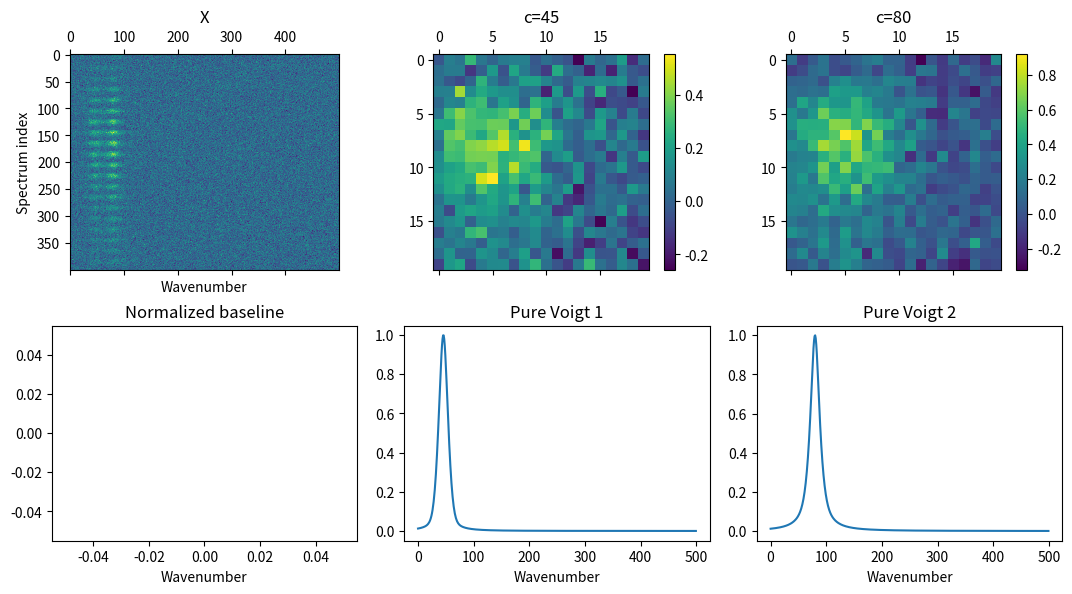
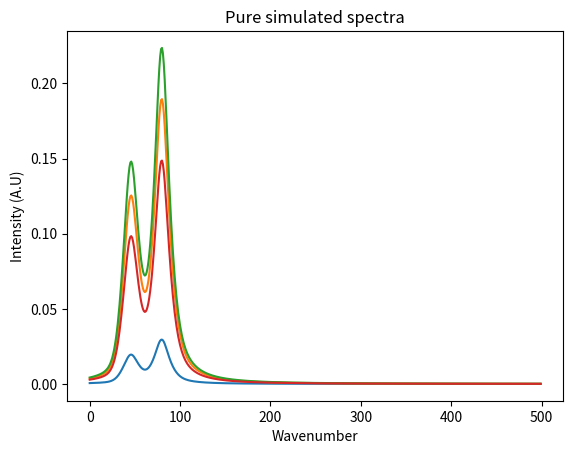

Here is the Python script that generated these plots, in order:
"""
Copyright © 2023 David Frich Hansen (dfha@dtu.dk), Tommy Sonne Alstrøm (tsal@dtu.dk)

Permission is hereby granted, free of charge, to any person obtaining a copy of 
this software and associated documentation files (the “Software”), to deal in 
the Software without restriction, including without limitation the rights to 
use, copy, modify, merge, publish, distribute, sublicense, and/or sell copies of
the Software, and to permit persons to whom the Software is furnished to do so,
subject to the following conditions:

The above copyright notice and this permission notice shall be included in all
copies or substantial portions of the Software.

THE SOFTWARE IS PROVIDED “AS IS”, WITHOUT WARRANTY OF ANY KIND, EXPRESS OR 
IMPLIED, INCLUDING BUT NOT LIMITED TO THE WARRANTIES OF MERCHANTABILITY, FITNESS
FOR A PARTICULAR PURPOSE AND NONINFRINGEMENT. IN NO EVENT SHALL THE AUTHORS OR 
COPYRIGHT HOLDERS BE LIABLE FOR ANY CLAIM, DAMAGES OR OTHER LIABILITY, WHETHER 
IN AN ACTION OF CONTRACT, TORT OR OTHERWISE, ARISING FROM, OUT OF OR IN 
CONNECTION WITH THE SOFTWARE OR THE USE OR OTHER DEALINGS IN THE SOFTWARE.
"""



#%%
import numpy as np
import matplotlib.pyplot as plt
from numpy.matlib import repmat
import logging


class SERSGenerator:
    def __init__(self, mapsize, Nw, seed=None, c=None, gamma=None, eta=None):
        """Object to generate synthetic SERS data.
        Args:
            mapsize (iterable): Iterable (tuple, list etc.) of length 2 - physical size of the substrate (pixels x pixels)
            Nw (int): Number of wavenumbers (Raman shift) as np.arange(Nw)
            seed (int): Seed for RNG
            c (np.ndarray): If peak positions are fixed, put them here
            gamma (np.ndarray): If peak widths (FWHM) are fixed, put them here
            eta (np.ndarray): If Lorenzianities are fixed, put them here
        """
        self.mapsize = mapsize
        self.Nw = Nw
        self.w = np.arange(Nw)

        self.sbr = None

        self.seed = seed
        if c is not None and gamma is not None and eta is not None:
            assert len(c) == len(gamma) == len(eta)
            self.K = len(c)

            self.c = c
            self.gamma = gamma
            self.eta = eta

        else:
            self.c = None
            self.gamma = None
            self.eta = None
            self.K = None

    def pseudo_voigt(self, w, c, gamma, eta):
        """Computes the (scaled) Pseudo-Voigt function over wavenumbers w with parameters c, gamma, eta efficiently.

        V = eta * Lorentzian + (1-eta) * Gaussian

        Args:
            w (np.array): Measured wavenumbers (sorted) (W x 1)
            c (np.array): Centers of Voigt curves (K x 1)
            gamma (np.array): Full-width-at-half-maximum (FWHM) of Voigt curves (K x 1)
            eta (np.array): Mixture coefficients of Lorentzian and Gaussian (0 <= eta <= 1) (K x 1)

        Returns:
            np.ndarray: Computed Voigt curves, (K x W)
        """
        K = len(c)
        assert len(gamma) == K and len(eta) == K
        W = len(w)

        xdata = np.tile(w, (K, 1))
        c_arr = np.tile(c, (W, 1)).T
        gamma_arr = np.tile(gamma, (W, 1)).T
        eta_arr = np.tile(eta, (W, 1)).T

        diff = xdata - c_arr
        kern = diff / gamma_arr
        diffsq = kern * kern

        # lorentzian
        L = 1 / (1 + diffsq)

        # gaussian
        G_kern = -0.5 * diffsq
        G = np.exp(G_kern)

        # vectorized voigts
        Vo = eta_arr * L + (1 - eta_arr) * G

        return Vo

    def generate(self, N_hotspots, K, sig, sbr, alpha=None, p_outlier=0, background='default', plot=True, smooth=False, verbose=False,
                 *bgargs,
                 **bgkwargs):
        """Generates a SERS map. Also sets several attributes in the object with generated quantities for
        later retrieval.


        Args:
            N_hotspots: Number of hotspots on the plate (int > 0)
            K:          Number of peaks (int > 0)
            sig:        Measurement error (float > 0)
            sbr:        Approximate signal-to-background ratio (float > 0)
            alpha:      Relative amplitudes of peaks (np.ndarray of size self.K) or None (recommended)
            p_outlier:  Probability of a given spectrum being an outlier (ie outside hotspot) (0 <= float <= 1)
            background: String, np.ndarray or callable.
                        String options:
                            'default' generates background as AR(1) process.
                            'none' generates no background.
                        Callable should have signature
                        background(self.w, *bgargs, **bgkwargs) -> np.ndarray of size self.Nw x 1.
                        Note that in this case no further computations are done on the background signal - only basic
                        input checks are done.
                        In particular, this means that all inherent stochastic elements of such a signal *must* be
                        handled by the callable itself.
                        If it is an np.ndarray, the array is used for the background spectrum. Only input checks are perfomed

            plot:       Plot generated qunatities on generation (boolean)
            smooth:     Should Savitzky-Golay background smoothing be applied? (boolean)
                        Only available if background == 'default'
            *bgargs:    Any extra arguments to background if callable(background) == True.
            **bgkwargs: Any extra keyword-only arguments to background if callable(background) == True

        Returns:
            X:          Generated SERS map. (np.ndarray of size (self.nw, np.prod(mapsize))
        """
        if self.seed is not None:
            np.random.seed(self.seed)

        self.sbr = sbr

        if self.c is None and K is None:
            raise ValueError('K needs to be specified if c, gamma and eta are not prespecified')

        if self.c is not None:
            if K is not None:
                if verbose:
                    logging.warning('c, gamma and eta are prespecified, so argument for K is ignored')
            K = len(self.c)
        self.K = K
        N = np.prod(self.mapsize)
        DD = np.zeros((N, self.Nw))
        LL = np.zeros((N, self.Nw))

        # measurement noise
        self.sigma = sig

        ### Generate outliers
        if p_outlier > 0:
            self.outliers = True
            NL = np.random.binomial(N, p_outlier)
            eta = np.random.randn(NL, self.Nw)
            L = np.zeros_like(eta)
            L[:, 0] = np.random.rand(NL)
            # c could be changed here
            c = 0
            phi = 1
            for w in range(1, self.Nw):
                L[:, w] = c + phi * L[:, w - 1] + eta[:, w]

            L -= repmat(np.min(L, axis=1)[:, np.newaxis], 1, self.Nw)
            L /= repmat(np.max(L, axis=1)[:, np.newaxis], 1, self.Nw)

            l = np.random.exponential(1e-2, size=(NL, 1))
            L *= repmat(l, 1, self.Nw)

            if plot:
                plt.figure()
                plt.title('Outliers')
                plt.plot(L.T)
                plt.show()

            inx = np.random.choice(N, NL)
            LL[inx, :] = L
            self.N_outliers = NL

        ### Generate background

        if type(background) == str and background == 'default':
            # this can be changed based on application
            eta = np.random.randn(self.Nw, 1)
            B = np.zeros_like(eta)
            B[0] = np.random.rand()
            c = 0.2
            phi = 0.995
            for w in range(1, self.Nw):
                B[w] = c + phi * B[w - 1] + eta[w]
            if smooth:
                from scipy.signal import savgol_filter
                B = savgol_filter(B.ravel(), window_length=149, polyorder=2)

            if plot:
                plt.figure()
                plt.title('Background spectrum')
                plt.plot(range(self.Nw), B)
                plt.show()

            if len(B) > 1:
                B -= np.min(B)
                B /= np.max(B)
                # B += np.random.rand()



        elif type(background) == str and background == 'none':
            if smooth:
                if verbose:
                    logging.warning('Smoothing available only for default background. Ignoring')
            B = np.zeros((1, self.Nw))

        elif callable(background):
            if smooth:
                if verbose:
                    logging.warning('Smoothing available only for default background. Ignoring')

            B = background(self.w, *bgargs, **bgkwargs)
            assert B.ndim == 1
            assert len(B) == self.Nw
            assert (B >= 0).all()

            if plot:
                plt.figure()
                plt.title('Background spectrum')
                plt.plot(B)
                plt.show()

        elif type(background) == np.ndarray:
            assert background.ndim == 1
            assert len(background) == self.Nw
            assert (background >= 0).all()

            B = background

        else:
            raise ValueError("Illegal input for 'background'. Should be 'default', 'none', a np.ndarray or a callable")

        self.B = B
        B = np.reshape(B, -1)
        B = repmat(B, N, 1)
        b = np.random.beta(100, 100, size=(N, 1))
        self.b = b

        b = repmat(b, 1, self.Nw)
        BB = b * B

        if plot:
            plt.matshow(B)
            plt.title('Background map')
            plt.colorbar()
            plt.show()

        ### Generate hotspots (signal)
        if N_hotspots > 0:
            mu = repmat(self.mapsize, N_hotspots, 1) * np.random.rand(N_hotspots, 2)
            r = 5 * np.random.rand(N_hotspots, 1) + 2
            A = np.random.rand(N_hotspots, 1)
            X = np.arange(self.mapsize[0])
            Y = np.arange(self.mapsize[1])
            XX, YY = np.meshgrid(X, Y)

            P = np.array([XX.reshape((-1)), YY.reshape(-1)]).T

            D = np.zeros(N)

            for h in range(N_hotspots):
                inner = (repmat(mu[h, :], N, 1) - P) ** 2
                D = D + A[h].item() * np.exp(-np.sum(inner, axis=1) / (r[h] * r[h]))

            # generate voigts
            if alpha is None:
                mina = sbr / 2
                alpha = mina + mina * np.random.rand(K)
            else:
                if alpha.ndim == 2:
                    assert alpha.shape == (N, self.K)
                else:
                    assert alpha.ndim == 1 and len(alpha) == self.K

            if self.gamma is None:
                gamma = np.random.gamma(21, 0.5, size=K)
                self.gamma = gamma
            else:
                gamma = self.gamma
            if self.c is None:
                c = gamma + (self.Nw - 2 * gamma) * np.random.rand(K)
                self.c = c
            else:
                c = self.c
            if self.eta is None:
                eta = np.random.rand(K)
                self.eta = eta
            else:
                eta = self.eta

            Vp = self.pseudo_voigt(self.w, c, gamma, eta)
            self.Vp = Vp
            
            if plot:
                plt.figure()
                plt.title('Voigt profiles')
                plt.plot(Vp.T)
                plt.show()

            spec = np.sum(Vp, axis=0).T

            if plot:
                plt.figure()
                plt.title('True underlying spectrum')
                plt.plot(self.w, spec)
                plt.show()
            if alpha.ndim == 1:
                A = repmat(alpha[:, np.newaxis], 1, N).T * repmat(D[:, np.newaxis], 1, K)
            else:
                A = alpha
            self.alpha = A

            DD = A @ Vp

        # generate noise
        eta = self.sigma * np.random.randn(N, self.Nw)

        self.real_noise = eta

        self.DD = DD
        self.BB = BB
        self.LL = LL

        X = DD + BB + LL + eta

        self.X = X

        if plot:
            plt.matshow(X)
            plt.colorbar()
            plt.title('Data matrix')
            plt.show()

        return X


def pseudo_voigt(w, c, gamma, eta):
    """Computes the (scaled) Pseudo-Voigt function over wavenumbers w with parameters c, gamma, eta efficiently.

    V = eta * Lorentzian + (1-eta) * Gaussian

    Args:
        w (np.array): Measured wavenumbers (sorted) (W x 1)
        c (np.array): Centers of Voigt curves (K x 1)
        gamma (np.array): Full-width-at-half-maximum (FWHM) of Voigt curves (K x 1)
        eta (np.array): Mixture coefficients of Lorentzian and Gaussian (0 <= eta <= 1) (K x 1)
    Returns:
        np.ndarray: Computed Voigt curves, (K x W)
    """
    K = len(c)
    assert len(gamma) == K and len(eta) == K
    W = len(w)

    xdata = np.tile(w, (K, 1))
    c_arr = np.tile(c, (W, 1)).T
    gamma_arr = np.tile(gamma, (W, 1)).T
    eta_arr = np.tile(eta, (W, 1)).T

    diff = xdata - c_arr
    kern = diff / gamma_arr
    diffsq = kern * kern

    # lorentzian
    L = 1 / (1 + diffsq)

    # gaussian
    G_kern = -0.5 * diffsq
    G = np.exp(G_kern)

    # vectorized voigts
    V = eta_arr * L + (1 - eta_arr) * G

    return V

# %%
# generate some "realistic" Raman data
if __name__ == "__main__":
    
    gen = SERSGenerator(mapsize=(20,20), Nw=500, seed=100, c=400, eta=[0,0])
    
    X = gen.generate(2,2,0.1,1, plot=False, background='none')
    fig, axs = plt.subplots(2,3, figsize=(11,6))
    
    c = gen.c
    mapsize = gen.mapsize
    
    # SERS Matrix
    axs[0,0].matshow(X)
    axs[0,0].set_xlabel('Wavenumber')
    axs[0,0].set_ylabel('Spectrum index')
    axs[0,0].set_title('X')
    
    
    # Loadings of peak 1
    mappable = axs[0,1].matshow(X[:, int(round(gen.c[0]))].reshape(*mapsize))
    axs[0,1].set_title(f'c={round(gen.c[0])}')
    plt.colorbar(mappable=mappable, ax=axs[0,1])
    
    # Loadings of peak 2
    mappable = axs[0,2].matshow(X[:, int(round(gen.c[1]))].reshape(*mapsize))
    axs[0,2].set_title(f'c={round(gen.c[1])}')
    plt.colorbar(mappable=mappable, ax=axs[0,2])
    
    axs[1,0].plot(gen.B)
    axs[1,0].set_xlabel('Wavenumber')
    axs[1,0].set_title('Normalized baseline')
    
    
    axs[1,1].plot(gen.Vp[0,:])
    axs[1,1].set_xlabel('Wavenumber')
    axs[1,1].set_title('Pure Voigt 1')
    
    axs[1,2].plot(gen.Vp[1,:])
    axs[1,2].set_xlabel('Wavenumber')
    axs[1,2].set_title('Pure Voigt 2')
    
    
    
    fig.tight_layout()
    
    fig = plt.figure()
    ax = fig.add_subplot()
    ax.plot((gen.alpha @ gen.Vp)[::100,:].T)
    ax.set_title('Pure simulated spectra')
    ax.set_xlabel('Wavenumber')
    ax.set_ylabel('Intensity (A.U)')
    
    
    """
    # save data
    with open('data.pkl', 'wb') as f:
        dill.dump(gen, f)
    # similarly many maps can be saved in one file, if you add all SERSGenerator 
    # objects in eg. an np.ndarray or list 

    #with open('data.pkl', 'wb') as f:
    #    dill.dump(iterable_of_sersgenerators, f)
    
    # data can be loaded as
    with open('data.pkl', 'rb') as f:
        data = dill.load(f)
    """
